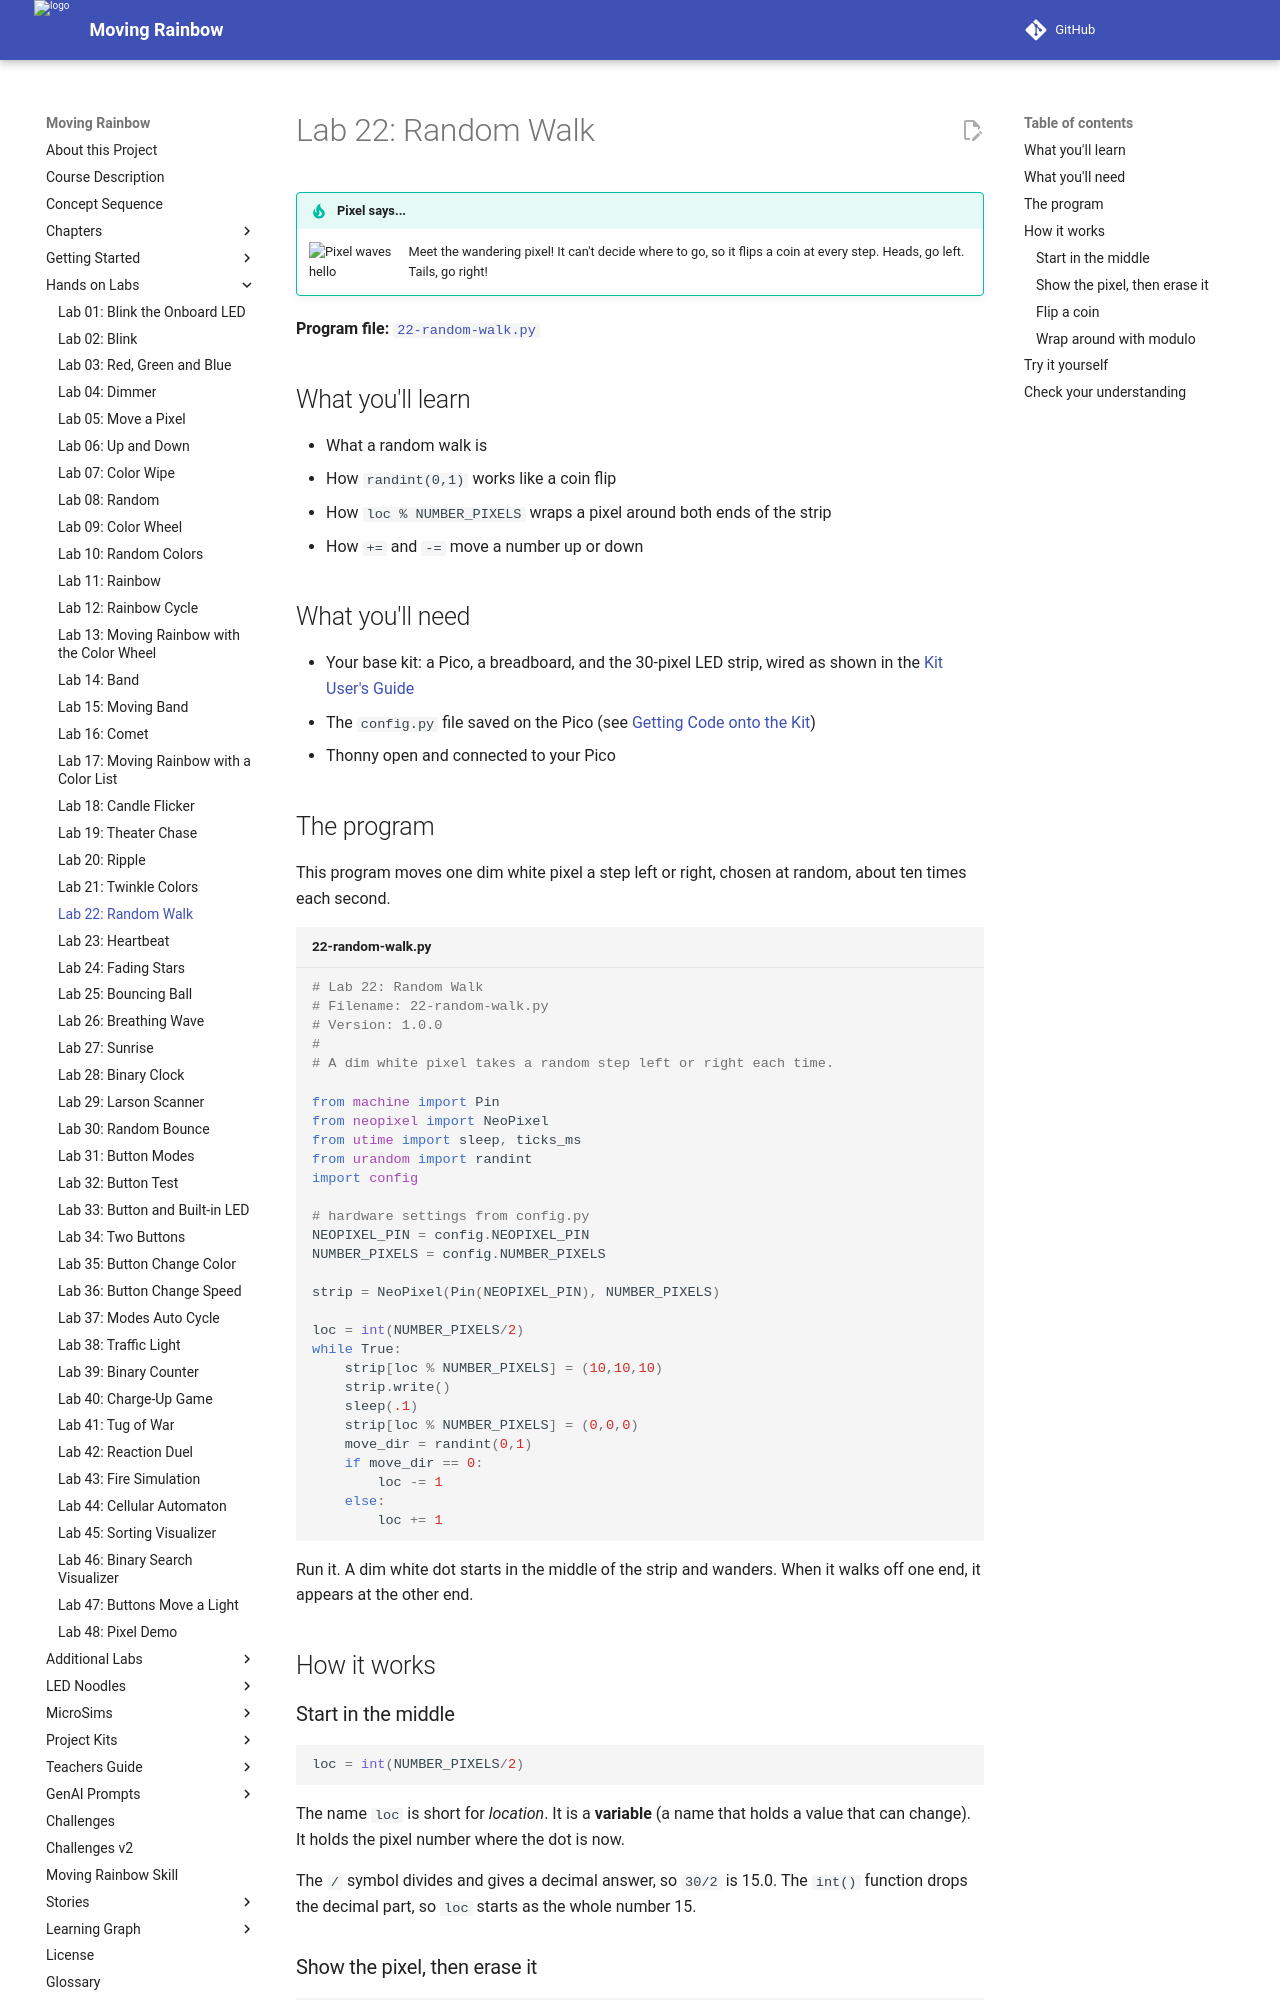

repository: dmccreary/moving-rainbow · page: labs/22-random-walk/index.html · generator: mkdocs

# Lab 22: Random Walk

!!! tip "Pixel says..."
    <img src="../../img/mascot/welcome.png" class="mascot-admonition-img" alt="Pixel waves hello">
    Meet the wandering pixel! It can't decide where to go, so it flips a coin at every step.
    Heads, go left. Tails, go right!

**Program file:** [`22-random-walk.py`](https://github.com/dmccreary/moving-rainbow/blob/master/src/kits/moving-rainbow-base/22-random-walk.py)

## What you'll learn

- What a random walk is
- How `randint(0,1)` works like a coin flip
- How `loc % NUMBER_PIXELS` wraps a pixel around both ends of the strip
- How `+=` and `-=` move a number up or down

## What you'll need

- Your base kit: a Pico, a breadboard, and the 30-pixel LED strip, wired as shown in the [Kit User's Guide](../kits/moving-rainbow-base/index.md)
- The `config.py` file saved on the Pico (see [Getting Code onto the Kit](../kits/moving-rainbow-base/index.md#getting-code-onto-the-kit))
- Thonny open and connected to your Pico

## The program

This program moves one dim white pixel a step left or right, chosen at random, about ten times each second.

```python title="22-random-walk.py"
--8<-- "src/kits/moving-rainbow-base/22-random-walk.py"
```

Run it. A dim white dot starts in the middle of the strip and wanders. When it walks off one end, it appears at the other end.

## How it works

### Start in the middle

```python
loc = int(NUMBER_PIXELS/2)
```

The name `loc` is short for *location*. It is a **variable** (a name that holds a value that can change). It holds the pixel number where the dot is now.

The `/` symbol divides and gives a decimal answer, so `30/2` is 15.0. The `int()` function drops the decimal part, so `loc` starts as the whole number 15.

### Show the pixel, then erase it

```python
strip[loc % NUMBER_PIXELS] = (10,10,10)
strip.write()
sleep(.1)
strip[loc % NUMBER_PIXELS] = (0,0,0)
```

The first line lights the pixel. Equal amounts of red, green, and blue make white, and the small number 10 keeps it dim. Then `strip.write()` shows it, and `sleep(.1)` holds it for a tenth of a second.

The last line turns the pixel off in the Pico's memory. The next `strip.write()` sends the erase and the new pixel together.
